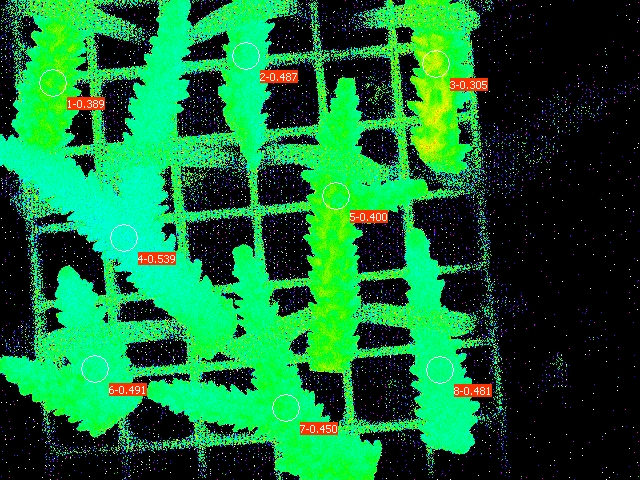

The file beside this chart, header and first rows:
Date; Time; No.; PAR; F1; F2; F3; F4; F5; F6; F7; F8; Fm'1; Fm'2; Fm'3; Fm'4; Fm'5; Fm'6; Fm'7; Fm'8; Y(II)1; Y(II)2; Y(II)3; Y(II)4
27.06.23; 20:21:36; 1; 0; 0.1588; 0.1554; 0.1769; 0.1554; 0.1681; 0.1574; 0.1657; 0.1681; 0.2600; 0.3030; 0.2546; 0.3372; 0.2801; 0.3094; 0.3011; 0.3240; 0.389; 0.487; 0.305; 0.539
